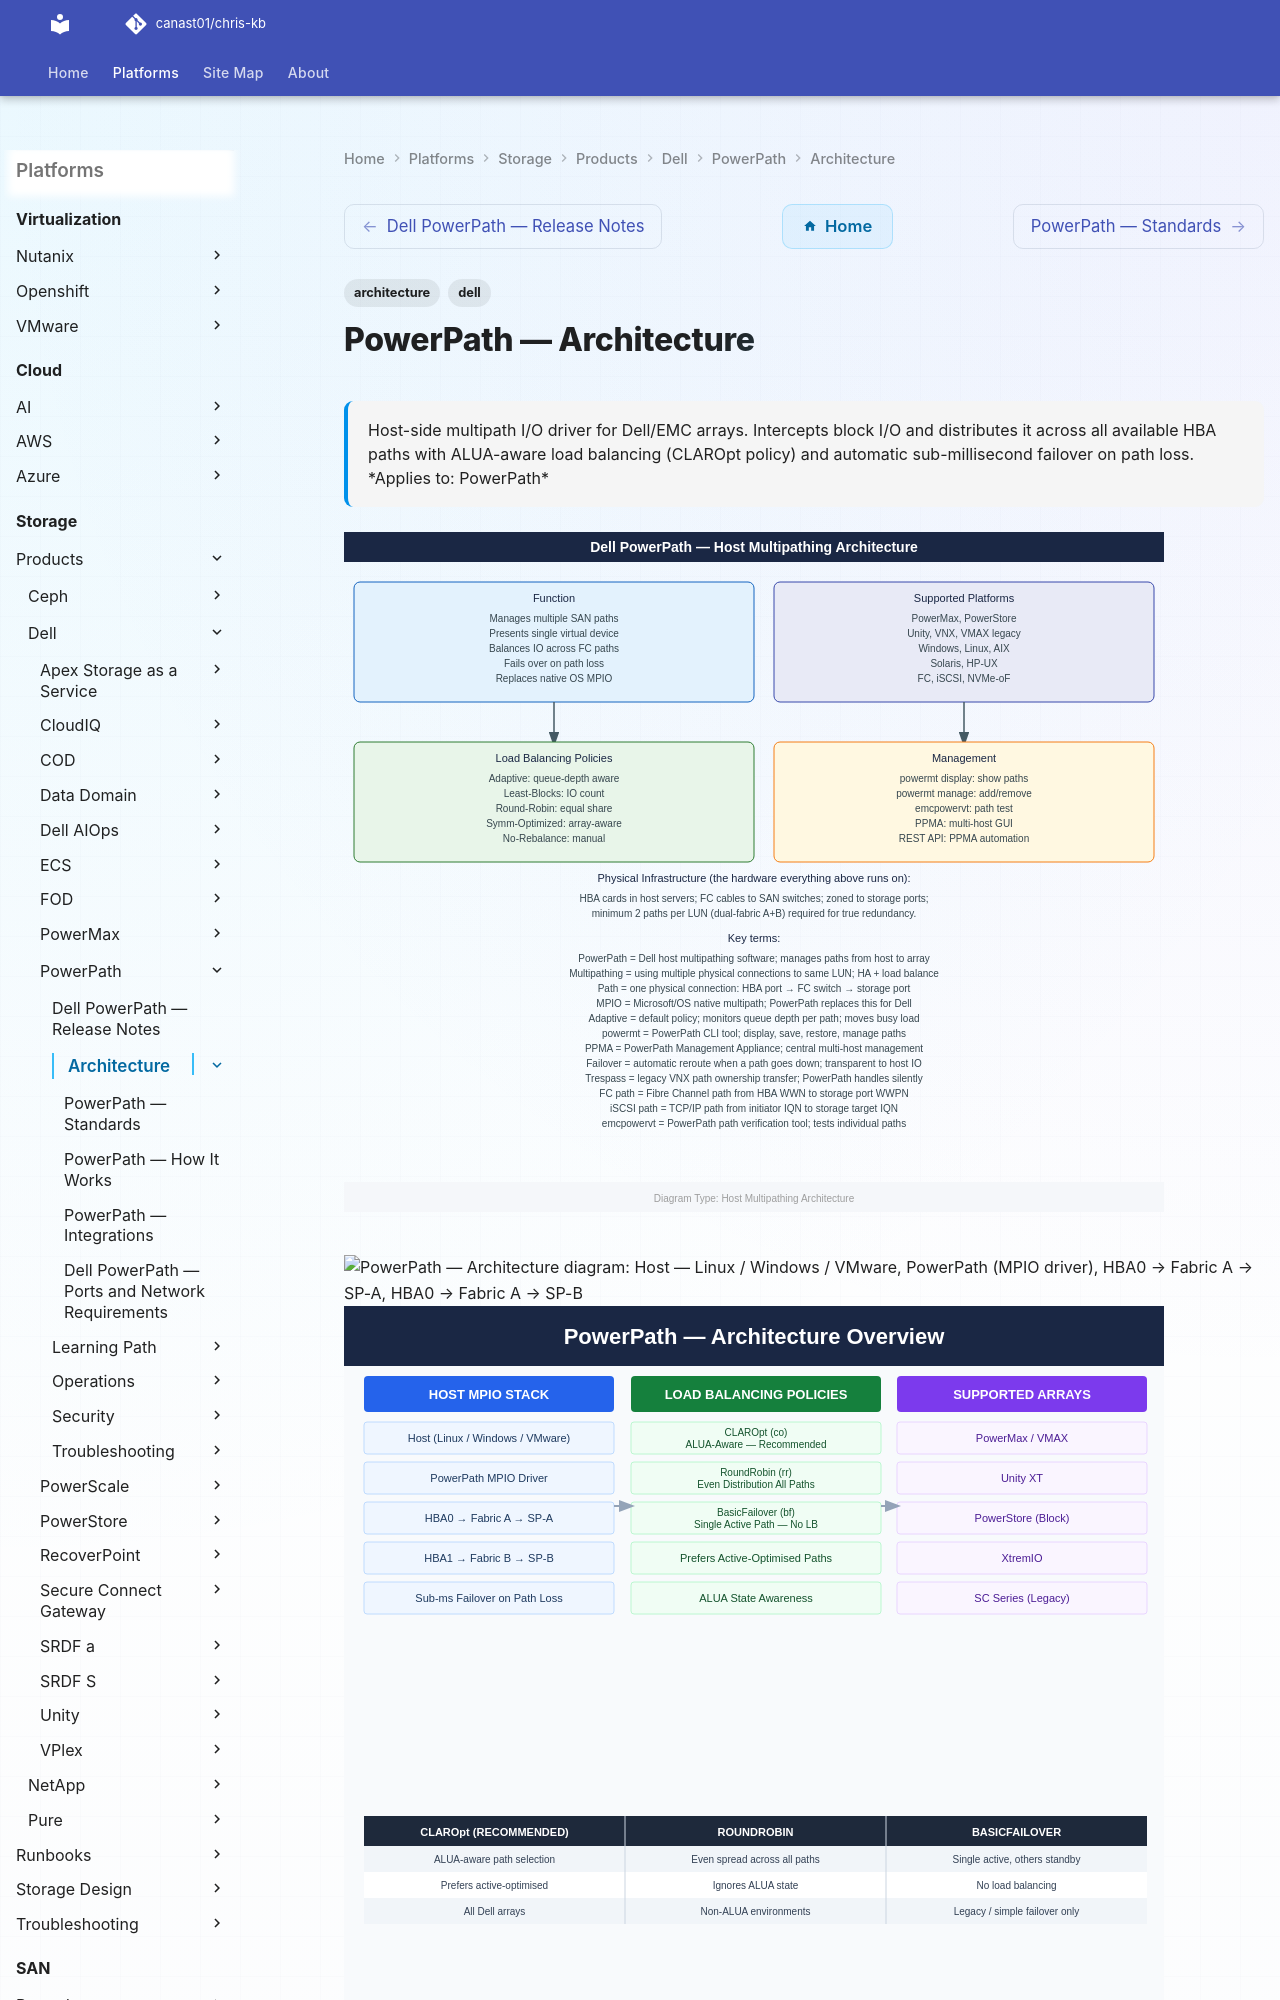

repository: canast01/chris-kb · page: storage/products/dell/powerpath/architecture/index.html · generator: mkdocs

---
tags:
  - architecture
  - dell
description: "Host-side multipath I/O driver for Dell/EMC arrays. Intercepts block I/O and distributes it across all available HBA paths with ALUA-aware load balancing..."
---
